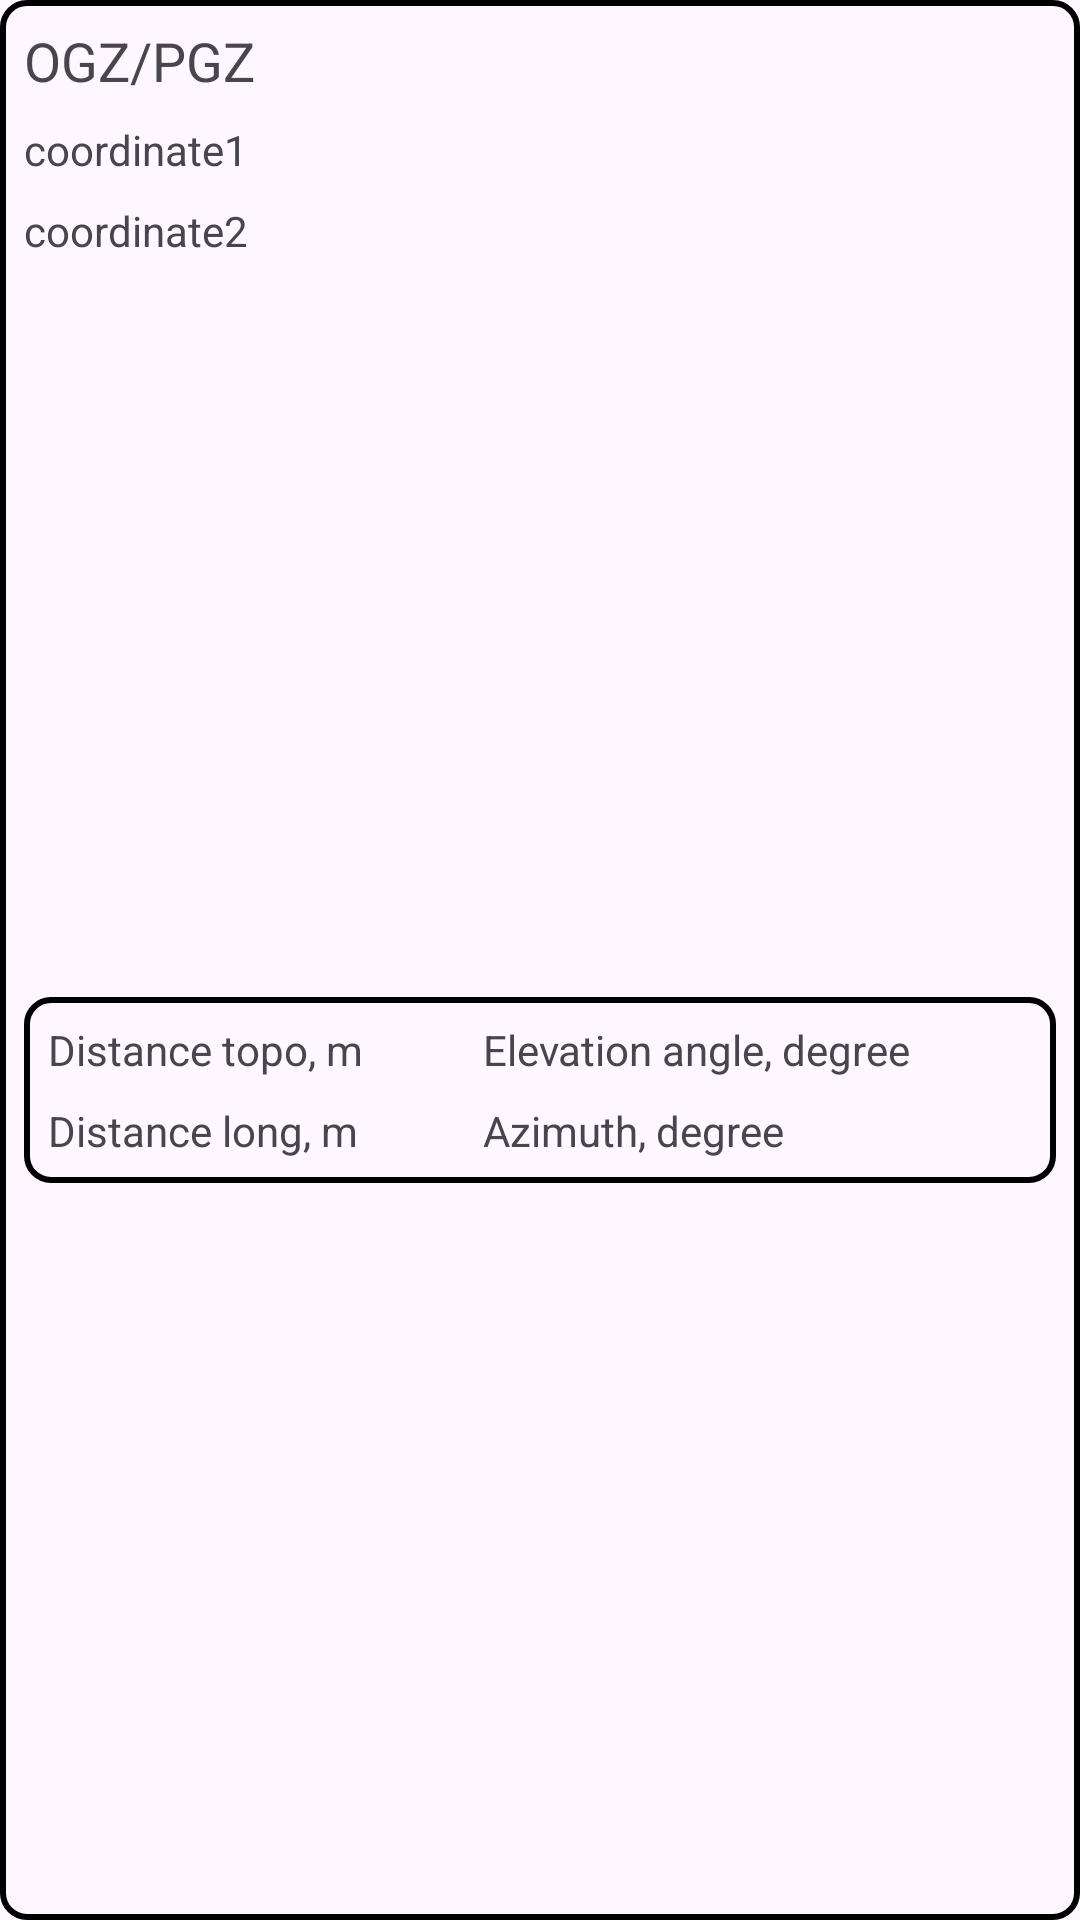

Layout XML and referenced resources for this Android screen:
<!-- AndroidManifest.xml: application theme Theme.OGZ_PGZ -->
<!-- res/layout/history_recycler_item.xml -->
<?xml version="1.0" encoding="utf-8"?>
<androidx.constraintlayout.widget.ConstraintLayout xmlns:android="http://schemas.android.com/apk/res/android"
    xmlns:app="http://schemas.android.com/apk/res-auto"
    xmlns:tools="http://schemas.android.com/tools"
    android:layout_width="match_parent"
    android:layout_height="wrap_content"
    android:layout_margin="5dp"
    android:background="@drawable/custom_border"
    android:elevation="5dp">

    <TextView
        android:id="@+id/textViewOperationName"
        android:layout_width="wrap_content"
        android:layout_height="wrap_content"
        android:layout_marginStart="8dp"
        android:layout_marginTop="8dp"
        android:text="OGZ/PGZ"
        android:textAppearance="@style/TextAppearance.AppCompat.Medium"
        app:layout_constraintStart_toStartOf="parent"
        app:layout_constraintTop_toTopOf="parent" />

    <TextView
        android:id="@+id/textViewCoordinate1"
        android:layout_width="wrap_content"
        android:layout_height="wrap_content"
        android:layout_marginTop="8dp"
        android:text="coordinate1"
        app:layout_constraintStart_toStartOf="@+id/textViewOperationName"
        app:layout_constraintTop_toBottomOf="@+id/textViewOperationName" />

    <TextView
        android:id="@+id/textViewCoordinate2"
        android:layout_width="wrap_content"
        android:layout_height="wrap_content"
        android:layout_marginTop="8dp"
        android:text="coordinate2"
        app:layout_constraintEnd_toEndOf="@+id/textViewCoordinate1"
        app:layout_constraintStart_toStartOf="@+id/textViewCoordinate1"
        app:layout_constraintTop_toBottomOf="@+id/textViewCoordinate1" />

    <TableLayout
        android:id="@+id/tableLayout"
        android:layout_width="0dp"
        android:layout_height="wrap_content"
        android:layout_marginTop="8dp"
        android:layout_marginEnd="8dp"
        android:layout_marginBottom="8dp"
        android:background="@drawable/custom_border"
        app:layout_constraintBottom_toBottomOf="parent"
        app:layout_constraintEnd_toEndOf="parent"
        app:layout_constraintStart_toStartOf="@+id/textViewCoordinate2"
        app:layout_constraintTop_toBottomOf="@+id/textViewCoordinate2">

        <TableRow
            android:layout_width="match_parent"
            android:layout_height="match_parent"
            android:layout_marginStart="8dp"
            android:layout_marginTop="8dp"
            android:layout_marginEnd="8dp"
            android:layout_marginBottom="0dp">

            <TextView
                android:id="@+id/textViewDistanceTopoHistory"
                android:layout_width="wrap_content"
                android:layout_height="wrap_content"
                android:layout_weight="1"
                android:text="Distance topo, m" />

            <TextView
                android:id="@+id/textViewElevationAngleHistory"
                android:layout_width="wrap_content"
                android:layout_height="wrap_content"
                android:layout_weight="1"
                android:text="Elevation angle, degree" />
        </TableRow>

        <TableRow
            android:layout_width="match_parent"
            android:layout_height="match_parent"
            android:layout_margin="8dp">

            <TextView
                android:id="@+id/textViewDistanceLongHistory"
                android:layout_width="wrap_content"
                android:layout_height="wrap_content"
                android:layout_weight="1"
                android:text="Distance long, m" />

            <TextView
                android:id="@+id/textViewAzimuthHistory"
                android:layout_width="wrap_content"
                android:layout_height="wrap_content"
                android:layout_weight="1"
                android:text="Azimuth, degree" />
        </TableRow>
    </TableLayout>

</androidx.constraintlayout.widget.ConstraintLayout>
<!-- resources referenced by this layout -->
<resources>
  <!-- drawable custom_border (drawable) -->
  <shape xmlns:android="http://schemas.android.com/apk/res/android"
      android:shape="rectangle">
  
      <solid android:color="@android:color/transparent"/> 
      <stroke
          android:width="2dp"
          android:color="@color/button_text_color"/> 
      <corners android:radius="8dp"/> 
  </shape>
  <style name="Theme.OGZ_PGZ" parent="Base.Theme.OGZ_PGZ" />
  <color name="button_text_color">#000000</color>
  <style name="Base.Theme.OGZ_PGZ" parent="Theme.Material3.DayNight.NoActionBar">
          
          
      </style>
</resources>
